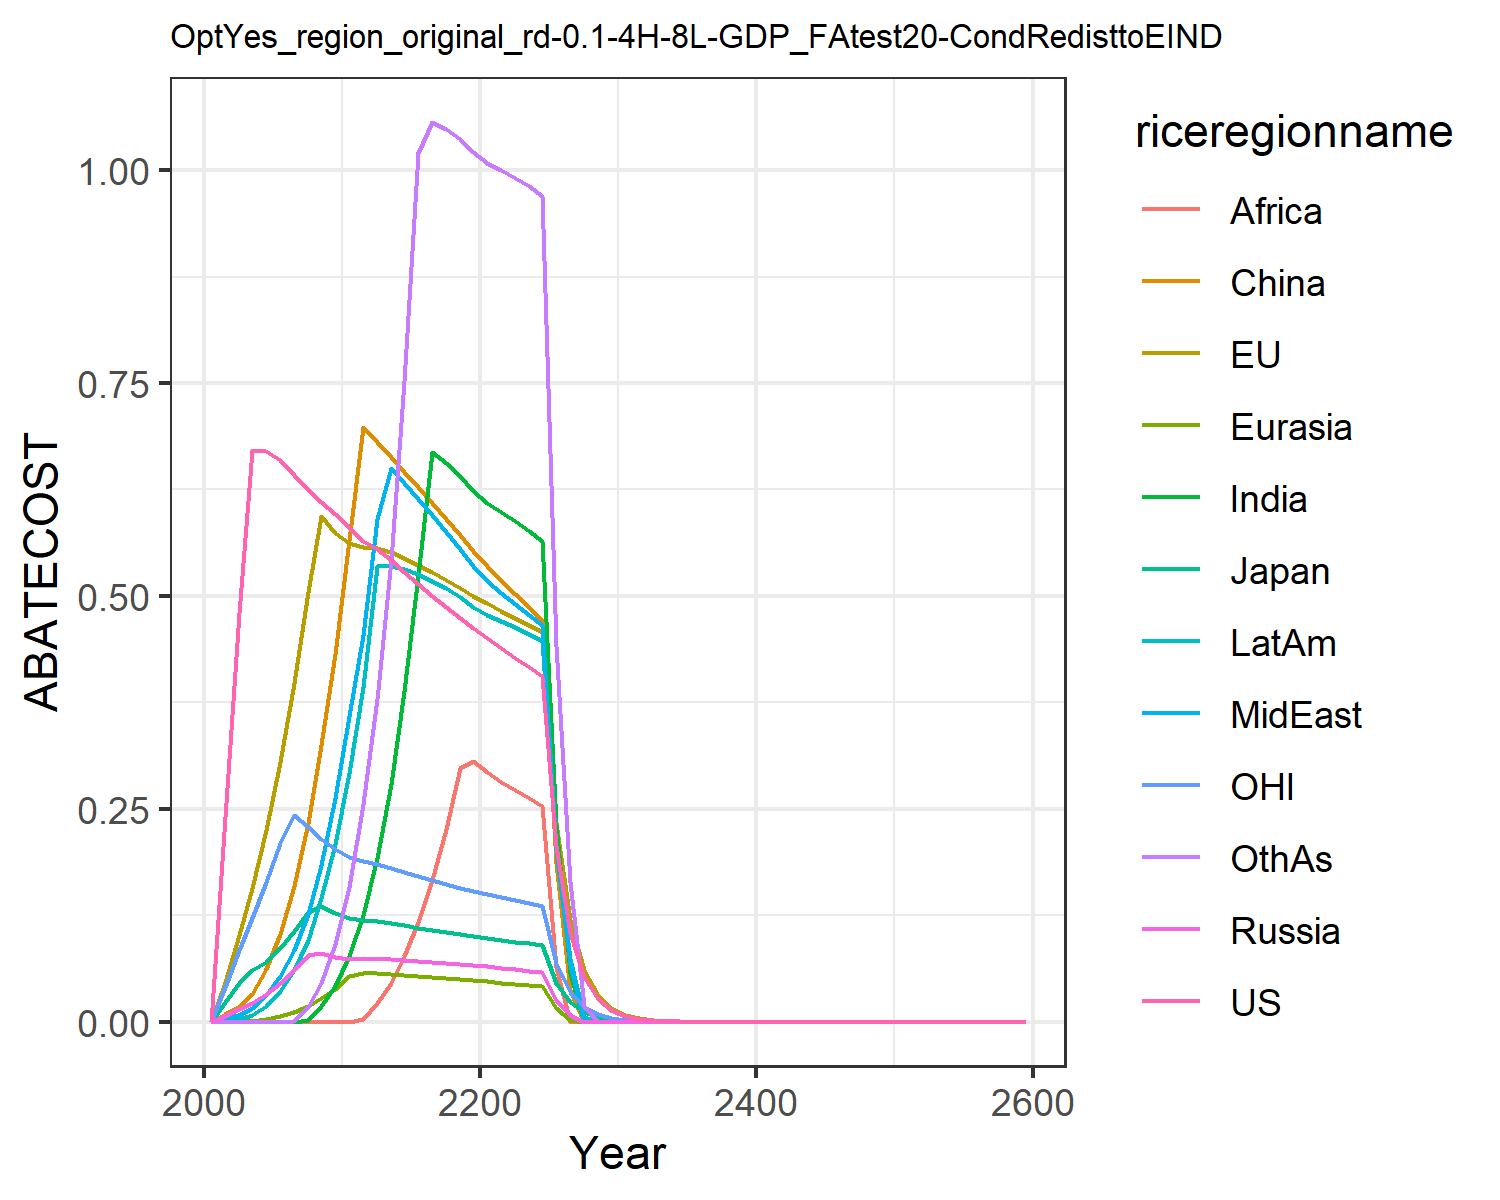

The table this chart was drawn from, first rows:
0.0, 0.0, 0.0, 0.0, 0.0, 0.0, 0.0, 0.0, 0.0, 0.0, 0.0, 0.0
0.2409, 0.04637, 0.02324, 0.006992, 0.0005051, 0.009108, 0.0002321, 0.003802, 3.214078967886054e-5, 0.00232, 0.04028, 0.000215
0.48, 0.1023, 0.04511, 0.01473, 0.0005345, 0.0172, 0.0, 0.008162, 0.0, 0.003401, 0.08383, 0.0
0.6715, 0.157, 0.0611, 0.02243, 0.001334, 0.03308, 0.0, 0.01612, 0.0, 0.007986, 0.1221, 0.0
0.6705, 0.2248, 0.07071, 0.03245, 0.003403, 0.06243, 0.0, 0.0315, 0.0, 0.01882, 0.1646, 0.0
0.6592, 0.3048, 0.08622, 0.04507, 0.006678, 0.1033, 0.0, 0.05362, 0.0, 0.03578, 0.21, 0.0
0.6421, 0.3973, 0.1063, 0.06057, 0.01153, 0.1598, 0.0, 0.08413, 0.0, 0.06083, 0.243, 0.001281
0.6256, 0.5045, 0.1283, 0.07881, 0.0183, 0.2332, 0.002187, 0.1264, 0.0, 0.09636, 0.2283, 0.01759
0.6102, 0.5934, 0.1362, 0.08103, 0.0274, 0.3253, 0.01792, 0.1835, 0.0, 0.1448, 0.2149, 0.04583
0.596, 0.5736, 0.1273, 0.07641, 0.03874, 0.4313, 0.0421, 0.263, 0.0, 0.2087, 0.2024, 0.09137
0.5811, 0.562, 0.1219, 0.07411, 0.05408, 0.5661, 0.07725, 0.359, 0.0, 0.292, 0.194, 0.1581
0.5643, 0.5572, 0.1191, 0.07377, 0.05723, 0.6983, 0.1258, 0.4544, 0.003467, 0.3929, 0.1887, 0.2559
0.5548, 0.5559, 0.1178, 0.07383, 0.05693, 0.6807, 0.1926, 0.5902, 0.02168, 0.5354, 0.185, 0.3787
0.542, 0.5511, 0.1156, 0.07335, 0.05626, 0.6635, 0.2789, 0.6502, 0.04603, 0.535, 0.1805, 0.542
0.5281, 0.5442, 0.1132, 0.07251, 0.0553, 0.6457, 0.388, 0.633, 0.07714, 0.5312, 0.1758, 0.7529
0.514, 0.5363, 0.1106, 0.07148, 0.0542, 0.6277, 0.5241, 0.6144, 0.1172, 0.5255, 0.171, 1.02
0.5003, 0.5277, 0.108, 0.07034, 0.05296, 0.6094, 0.6694, 0.5951, 0.1668, 0.5179, 0.1664, 1.056
0.487, 0.5187, 0.1055, 0.06908, 0.05163, 0.5909, 0.6556, 0.5753, 0.2268, 0.5089, 0.1619, 1.048
0.4744, 0.5095, 0.103, 0.06776, 0.05021, 0.572, 0.6403, 0.5552, 0.2975, 0.4987, 0.1576, 1.036
0.4624, 0.5002, 0.1006, 0.06637, 0.04871, 0.553, 0.6235, 0.535, 0.3067, 0.4874, 0.1535, 1.021
0.4505, 0.4912, 0.09826, 0.06485, 0.04725, 0.5349, 0.6093, 0.5178, 0.2933, 0.4778, 0.1496, 1.008
0.4388, 0.4826, 0.09608, 0.06326, 0.0459, 0.5183, 0.5984, 0.5039, 0.2816, 0.4702, 0.1459, 1
0.4276, 0.4742, 0.09399, 0.06168, 0.04457, 0.5022, 0.5874, 0.4908, 0.2725, 0.463, 0.1424, 0.9913
0.4168, 0.4659, 0.09199, 0.06009, 0.04324, 0.4864, 0.5762, 0.4781, 0.2628, 0.4551, 0.1391, 0.9814
0.4065, 0.4577, 0.09006, 0.0585, 0.04189, 0.4707, 0.5645, 0.4654, 0.253, 0.4473, 0.1359, 0.97
0.2058, 0.2333, 0.04576, 0.02544, 0.01569, 0.1859, 0.2317, 0.2023, 0.06451, 0.2012, 0.06892, 0.4409
0.1042, 0.1189, 0.02325, 0.008344, 0.00199, 0.03772, 0.05757, 0.0662, 9.064282466544444e-13, 0.0732, 0.03496, 0.1646
0.0528, 0.06057, 0.01182, 9.85295608423269e-12, 1.1159736965362337e-11, 2.8170629298531896e-12, 1.2973780565673583e-11, 3.1771943153991156e-12, 2.2907572854945288e-12, 0.005929, 0.01774, 0.01899
0.02674, 0.03084, 0.006003, 2.708509416398508e-10, 1.9614240097694835e-12, 1.7349562839234871e-12, 2.106538973837843e-12, 1.6179838162894227e-12, 1.1734055874598705e-12, 1.5610733170373272e-12, 0.008996, 2.898642953391121e-13
0.01354, 0.0157, 0.003049, 1.2577431342982454e-12, 9.997392314559982e-13, 6.210057149705739e-12, 1.0775214864784411e-12, 5.276468780508408e-12, 7.308344446103447e-12, 1.964842442011637e-13, 0.004563, 1.7545096304061525e-12
0.006847, 0.007967, 0.001545, 6.385817645034724e-13, 1.4751087061076888e-12, 1.02777001536341e-12, 7.411758470625359e-11, 5.09006467521466e-12, 3.728959079476862e-12, 4.954001878505801e-12, 0.002309, 4.194112727874373e-11
0.003455, 0.004032, 0.0007807, 3.2335286851290095e-13, 8.616276086664352e-11, 2.7581556263455106e-12, 3.4028929126048144e-12, 2.5786154576476797e-12, 1.896845329474648e-12, 2.5174943485497594e-12, 0.001166, 5.560005838094115e-12
0.001742, 0.002039, 0.0003942, 1.6358374650356558e-13, 3.01134622270509e-11, 1.746712314864711e-16, 6.956115158837264e-12, 1.3051429447415324e-12, 1.2982226427129499e-10, 1.2776478494269923e-12, 0.0005879, 2.828076720996513e-12
0.0008785, 0.00103, 0.000199, 8.27070600943281e-14, 6.608503226941425e-14, 7.037758479646812e-13, 8.770238678125796e-13, 6.601745231396019e-13, 4.01691804129688e-14, 8.946361888056145e-11, 0.0002964, 1.4368218401290645e-12
0.0004429, 0.0005204, 0.0001004, 5.631557207980273e-12, 1.4976346808410214e-10, 3.5523562832611784e-13, 1.7793592429112922e-11, 3.337785697893408e-13, 2.479287280549121e-13, 3.2822167812494643e-13, 0.0001494, 7.293003969615024e-13
0.0002232, 0.0002628, 5.0645140963039514e-5, 5.228230046271927e-11, 7.555180106992021e-11, 4.512570117960441e-11, 3.0356801456481367e-11, 2.2728322301412743e-11, 1.256237400066493e-13, 3.859410992831592e-11, 7.53291242894364e-5, 3.6988454615612303e-13
0.0001125, 0.0001326, 2.5546789884003436e-5, 4.777952602164695e-11, 3.828453944139156e-11, 1.1373588568155836e-11, 2.872487613846477e-11, 8.523333070647905e-14, 8.570918244976614e-12, 7.275352015607713e-11, 3.796745494973703e-5, 2.525784928458301e-11
5.672090654586379e-5, 6.694793523217444e-5, 1.2885317254770719e-5, 2.8840274021711976e-13, 1.9347585847019475e-11, 6.144897282837401e-12, 7.781443003655423e-12, 5.800626639647321e-12, 2.8015092280072638e-12, 5.7336818717453635e-12, 1.91354556972921e-5, 1.2793726073925853e-11
2.8590631029549807e-5, 3.378434165847915e-5, 6.498635879552123e-6, 1.3829614995202848e-11, 1.8658039828361896e-9, 1.0302792820582343e-10, 1.3089964250897338e-10, 2.929370549757954e-12, 1.2099628104330896e-13, 9.640791285991081e-11, 9.643858771847307e-6, 1.3588782187122493e-15
1.4411278506669817e-5, 1.7046284908306568e-5, 3.277349112143405e-6, 9.180994772121994e-10, 1.4742720528015126e-17, 5.194707883715727e-11, 6.620376846506385e-11, 4.778857307396831e-11, 3.6898091054180007e-11, 1.4659280811624908e-12, 4.860163393855865e-6, 6.493204241745832e-13
7.26407171308835e-6, 8.599776739572137e-6, 1.6527230343315865e-6, 1.1159622134070923e-9, 2.493473423539221e-12, 2.618835266712762e-11, 3.34716953840576e-11, 8.484844242923286e-11, 1.7067444962433413e-12, 5.105379227544669e-12, 2.449293150495402e-6, 5.5114346921888947e-11
3.6614804078166513e-6, 4.338040542932445e-6, 8.334064347589846e-7, 6.347949634225416e-7, 5.102321967993648e-7, 5.349920528077913e-6, 6.856201593665743e-6, 5.078057370380443e-6, 3.819896682246652e-6, 5.044151928392433e-6, 1.23430266153684e-6, 1.1293108252621262e-5
1.845577095294157e-6, 2.188033672816833e-6, 4.2023767918455144e-7, 3.2031925183371937e-7, 2.575803156057744e-7, 2.696456202345263e-6, 3.4643613544877834e-6, 2.562702393464218e-6, 1.9297479167134572e-6, 2.54804720657672e-6, 6.220056095582123e-7, 5.707749722166241e-6
9.302643323896622e-7, 1.1035009050985537e-6, 2.118927691696113e-7, 1.616166277364206e-7, 1.3001438180988335e-7, 1.358926555935953e-6, 1.7500623487368422e-6, 1.293127670847015e-6, 9.746128384681472e-7, 1.2868643495136436e-6, 3.134434577897239e-7, 2.8838912883770103e-6
4.6889871870396546e-7, 5.564850801271754e-7, 1.0683700498266118e-7, 8.153551490960538e-8, 6.56160871853423e-8, 6.847927808864027e-7, 8.838634545181062e-7, 6.524281758146281e-7, 4.921048666764409e-7, 6.497901994767574e-7, 1.579489765910812e-7, 1.4566949624968646e-6
2.363469664661225e-7, 2.806079268297813e-7, 5.38657793954713e-8, 4.11310011306431e-8, 3.3111216267140514e-8, 3.4505356236723663e-7, 4.463008145884526e-7, 3.291371870292072e-7, 2.484205001513352e-7, 3.280475575938125e-7, 7.959164664516541e-8, 7.356073032047987e-7
1.1912945941367404e-7, 1.4148650663740445e-7, 2.715757577982694e-8, 2.0747078627602933e-8, 1.6706709360356577e-8, 1.7385261940246014e-7, 2.2531474410011689e-7, 1.6602692803163092e-7, 1.2538069725430691e-7, 1.6558885109842507e-7, 4.0106204715572965e-8, 3.713828625875473e-7
6.004631184811842e-8, 7.133482399922448e-8, 1.3691684859838062e-8, 1.0464368541428749e-8, 8.428732970089433e-9, 8.75883323966277e-8, 1.1373096316725535e-7, 8.374163120129425e-8, 6.326969403282982e-8, 8.357235818522037e-8, 2.0209211183423334e-8, 1.8745877630570477e-7
3.0265750006215476e-8, 3.596351948584837e-8, 6.902582093085843e-9, 5.277647676497378e-9, 4.252001830549832e-9, 4.412494859068956e-8, 5.739869032197388e-8, 4.223467901066589e-8, 3.192200080191148e-8, 4.2173292080557026e-8, 1.018312746826983e-8, 9.46033507057563e-8
1.5255077544972976e-8, 1.8130054341778858e-8, 3.479813206717851e-9, 2.6615932198676838e-9, 2.144806614138547e-9, 2.2227851826737053e-8, 2.89644788842432e-8, 2.1299290180447956e-8, 1.6103510763101176e-8, 2.1279482242101375e-8, 5.131062572103659e-9, 4.7734454309676286e-8
7.689095247092288e-9, 9.139331822950015e-9, 1.7542470525115157e-9, 1.3422062962573941e-9, 1.0818070581799793e-9, 1.1196654238249794e-8, 1.461421941624673e-8, 1.0740689479148724e-8, 8.122565862439786e-9, 1.0735894077218875e-8, 2.5854017256159935e-9, 2.4081815254974223e-8
3.87555489180305e-9, 4.606914020469228e-9, 8.843349622819358e-10, 6.768233450900485e-10, 5.456090365978253e-10, 5.639732421036682e-9, 7.372874514069434e-9, 5.4159289701201344e-9, 4.0965064691541885e-9, 5.415934686600677e-9, 1.3026976208960717e-9, 1.2147438629038975e-8
1.9533963986716046e-9, 2.3221368883154008e-9, 4.457945334421931e-10, 3.4128077415876065e-10, 2.751605578733979e-10, 2.840599269952515e-9, 3.719238462819097e-9, 2.7308003321069553e-9, 2.0657928044366583e-9, 2.7319368974734726e-9, 6.563784681712465e-10, 6.126666464148589e-9
9.845657749941545e-10, 1.1704399759914855e-9, 2.2472180806725796e-10, 1.720800558657547e-10, 1.3876062118520764e-10, 1.4306859025063836e-9, 1.8759936744249087e-9, 1.3768458349283986e-9, 1.0416386455539002e-9, 1.3779503712004283e-9, 3.307199543544514e-10, 3.089676617448716e-9
4.962459614234278e-10, 5.899232599311404e-10, 1.1327884875956001e-10, 8.676270808697293e-11, 6.997195732840487e-11, 7.205480437069161e-10, 9.46177620601216e-10, 6.941623454733538e-10, 5.251805999890474e-10, 6.949689961167692e-10, 1.666334074872213e-10, 1.5579582036374102e-9
2.501192859889633e-10, 2.973228136485917e-10, 5.710131346121774e-11, 4.374425054893262e-11, 3.528268538579595e-11, 3.6288351110096955e-10, 4.771790389013081e-10, 3.499604436821701e-10, 2.647678177869403e-10, 3.5048479954872086e-10, 8.395751534950539e-11, 7.855192492595838e-10
1.2606524540758836e-10, 1.498471422750335e-10, 2.8783097825278337e-11, 2.2054414001480853e-11, 1.779020516911439e-11, 1.827504162634625e-10, 2.406359587374638e-10, 1.7642521991100432e-10, 1.3347193395179824e-10, 1.7674515803331102e-10, 4.230124191129588e-11, 3.960225954914867e-10
6.353918286531192e-11, 7.551918287030475e-11, 1.4508536063377868e-11, 1.1118800661004383e-11, 8.969819655788179e-12, 9.203170173214801e-11, 1.213425091400232e-10, 8.893806130654316e-11, 6.727999191626883e-11, 8.912568161365602e-11, 2.1312917144135407e-11, 1.9964051461752873e-10
3.202476855273189e-11, 3.805884958943288e-11, 7.313153712343078e-12, 5.605435389527921e-12, 4.522425798905728e-12, 4.6345274050872634e-11, 6.118447287097413e-11, 4.4833358359935535e-11, 3.3912188759102354e-11, 4.494044768031861e-11, 1.0738140997934841e-11, 1.0063431987923175e-10
1.6140930357030432e-11, 1.9179817488410023e-11, 3.686219983333984e-12, 2.825860693924341e-12, 2.280056350073905e-12, 2.3337980598522925e-11, 3.084945981940019e-11, 2.2599702575491948e-11, 1.7092360900353256e-11, 2.2659644659650425e-11, 5.410182459384147e-12, 5.072418822049378e-11
